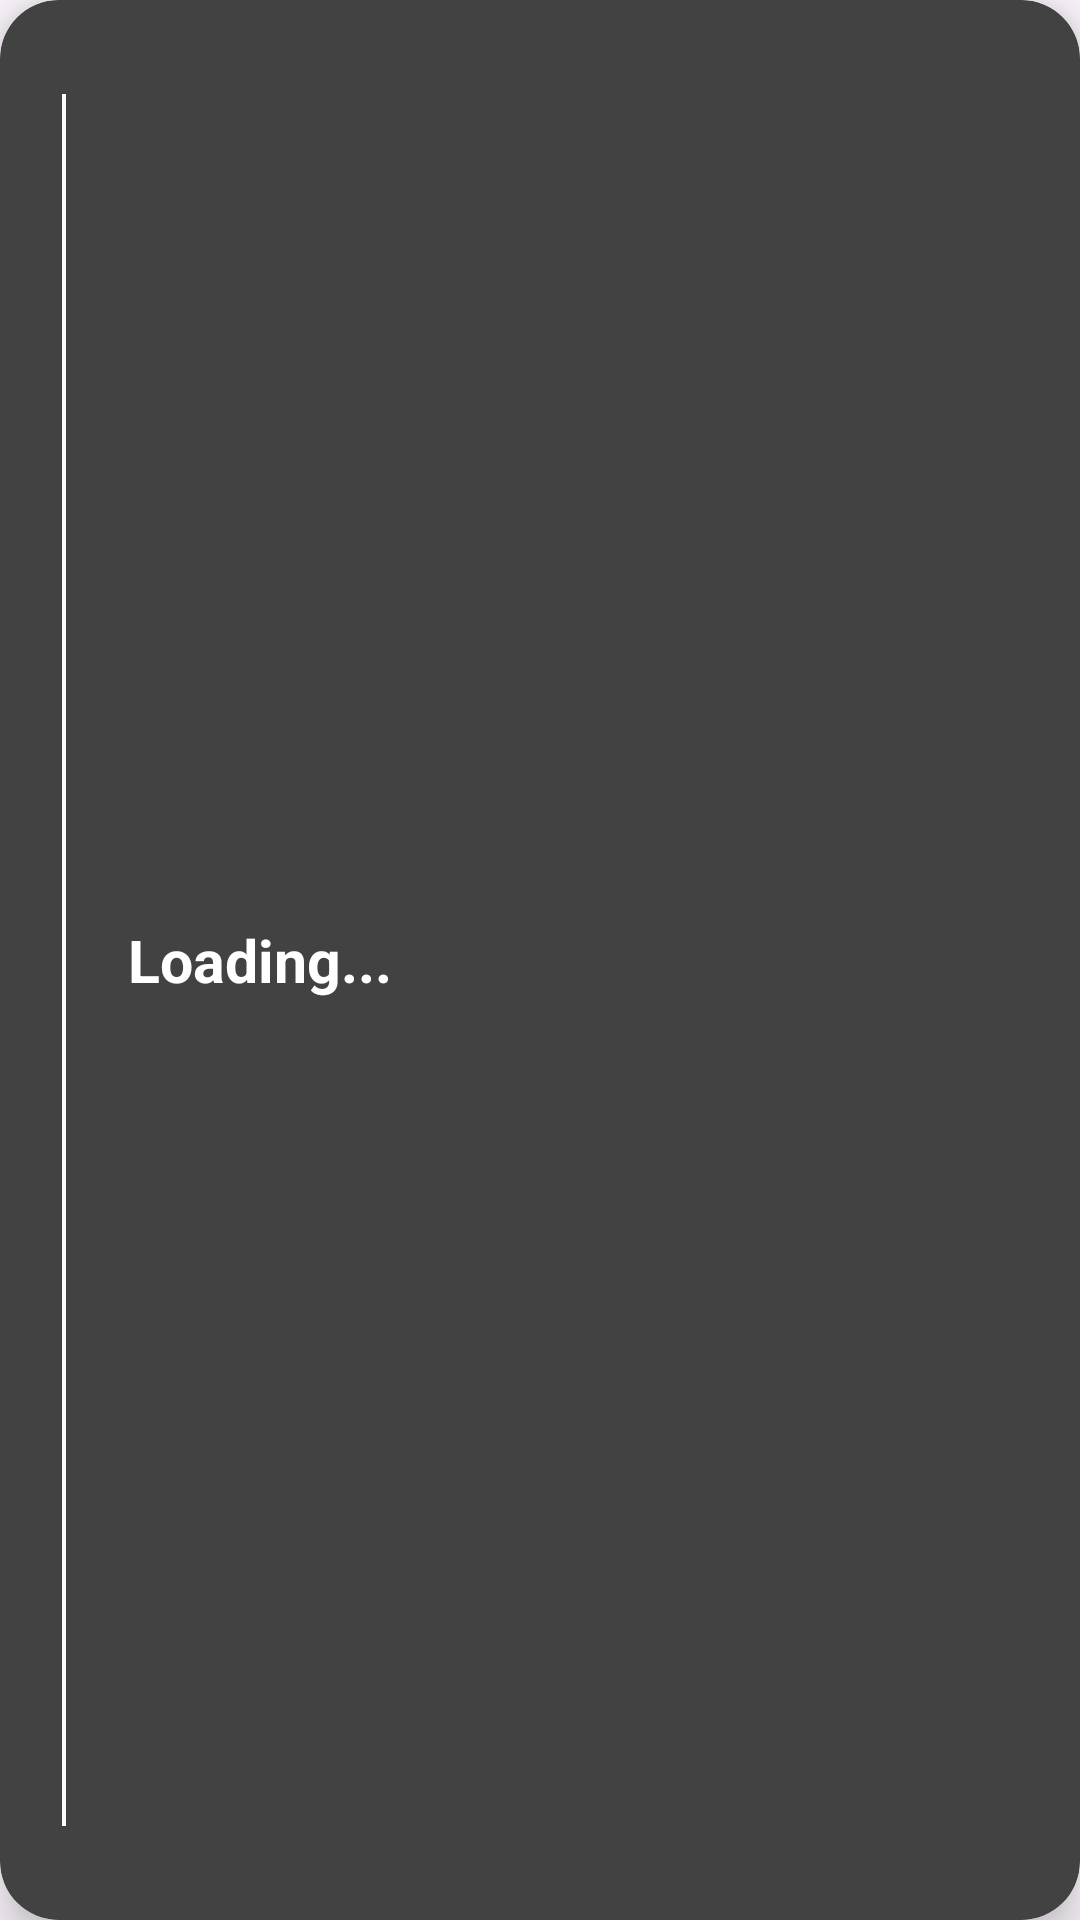

Write the Android layout XML for this screen, with the resource values it uses.
<!-- AndroidManifest.xml: application theme Theme.BeuEngineers -->
<!-- res/layout/itemnotes.xml -->
<?xml version="1.0" encoding="utf-8"?>
<androidx.cardview.widget.CardView xmlns:android="http://schemas.android.com/apk/res/android"
    android:layout_width="match_parent"
    android:layout_height="wrap_content"
    xmlns:app="http://schemas.android.com/apk/res-auto"
    android:layout_marginStart="20.80dp"
    android:layout_marginTop="10.40dp"
    android:layout_marginEnd="20.80dp"
    android:layout_marginBottom="10.40dp"
    android:focusable="true"
    app:cardBackgroundColor="@color/cardview_dark_background"
    app:cardCornerRadius="19.500dp"
    app:cardElevation="10sp">

    <LinearLayout
        android:layout_width="match_parent"
        android:layout_height="match_parent"
        android:gravity="center"
        android:orientation="horizontal">



        <View
            android:layout_width="1.30dp"
            android:layout_height="match_parent"
            android:layout_marginStart="20.80dp"
            android:layout_marginTop="31.20dp"
            android:layout_marginBottom="31.200dp"
            android:background="@color/white"/>

        <LinearLayout
            android:layout_width="match_parent"
            android:layout_height="match_parent"
            android:layout_marginStart="20.80dp"
            android:gravity="center_vertical"
            android:orientation="vertical">

            <TextView
                android:id="@+id/chapter"
                android:layout_width="wrap_content"
                android:layout_height="wrap_content"
                android:layout_marginEnd="20.80dp"
                android:gravity="center"
                android:text="Loading..."
                android:textColor="@color/white"
                android:textSize="19.50sp"
                android:textStyle="bold"/>






        </LinearLayout>




    </LinearLayout>

</androidx.cardview.widget.CardView>
<!-- resources referenced by this layout -->
<resources>
  <color name="white">#FFFFFF</color>
  <style name="Theme.BeuEngineers" parent="Base.Theme.BeuEngineers" />
  <style name="Base.Theme.BeuEngineers" parent="Theme.Material3.DayNight.NoActionBar">
          
          
  
          <item name="colorPrimary">#017BDC</item>
          <item name="colorPrimaryDark">#000</item>
          <item name="colorAccent">#000</item>
          <item name="android:statusBarColor">#017BDC</item>
  
      </style>
</resources>
